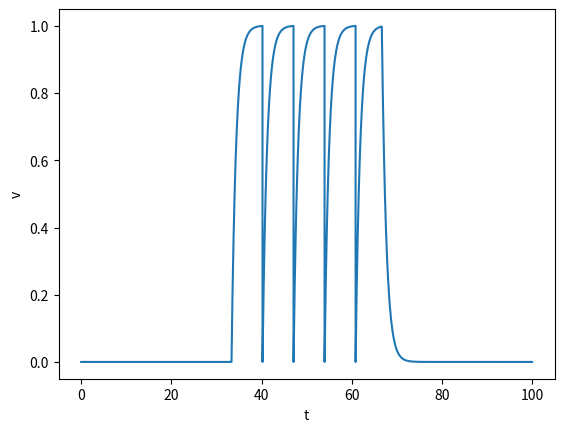

Here is the Python script that generated this plot:
# %%
import numpy as np
import matplotlib.pyplot as plt

# %%
T = 100
tau = 0.01
t = np.arange(0, T, tau)
n = t.shape[0]

v = np.zeros(n)

b = np.concatenate(([0.0] * (n // 3),
                    [1.001] * (n // 3),
                    [0.0] * (n // 3)
                    ))


for i in range(1, n):
    dvdt = b[i - 1] - v[i - 1]
    dt = t[i] - t[i - 1]

    v[i] = v[i-1] + dvdt * dt

    if v[i] > 1:
        v[i] = 0

fig, ax, = plt.subplots(1, 1, squeeze=False)
ax[0, 0].plot(t, v)
ax[0, 0].set_ylabel('v')
ax[0, 0].set_xlabel('t')
plt.show()
